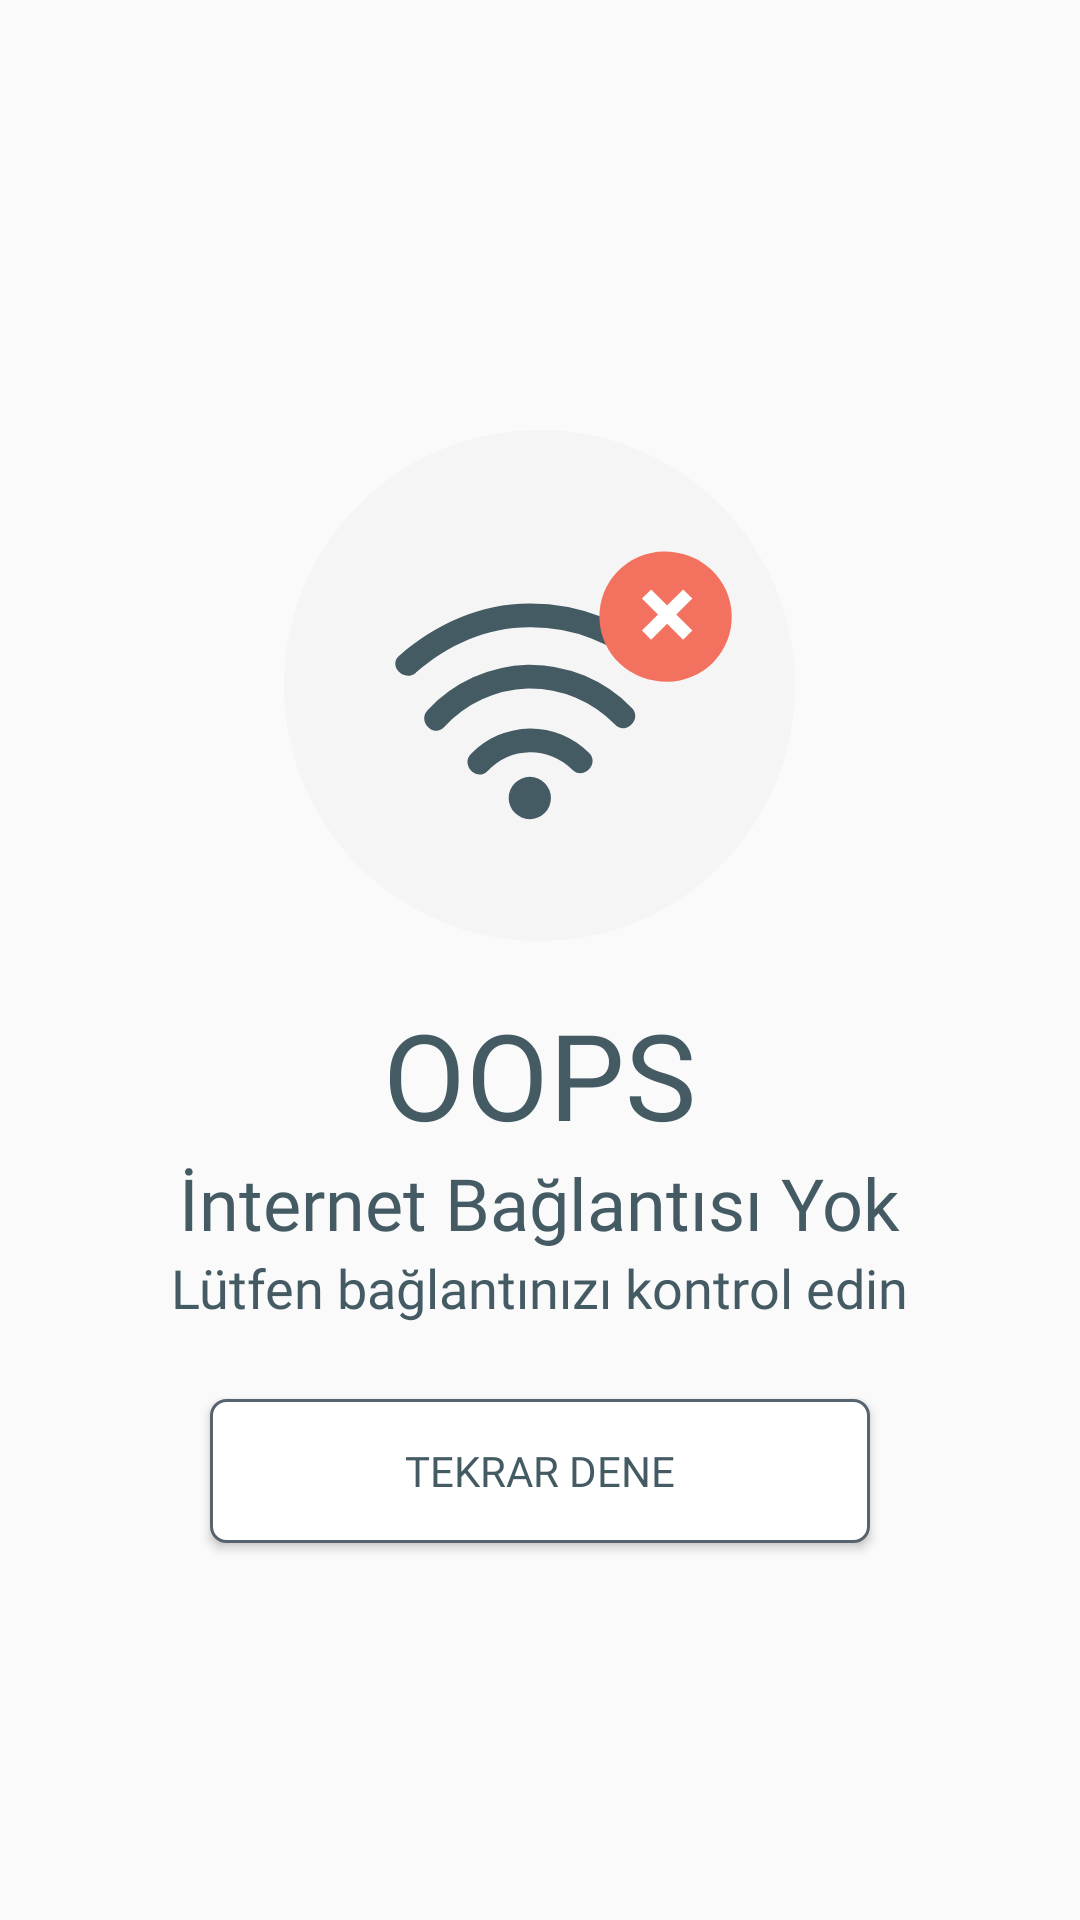

Produce the Android XML layout that renders to this screen, including the resource entries it uses.
<!-- AndroidManifest.xml: application theme Theme.PierdeloApp -->
<!-- res/layout/check_internet_dialog.xml -->
<?xml version="1.0" encoding="utf-8"?>
<LinearLayout xmlns:android="http://schemas.android.com/apk/res/android"
    xmlns:app="http://schemas.android.com/apk/res-auto"
    android:layout_width="match_parent"
    android:layout_height="match_parent"
    android:gravity="center"
    android:orientation="vertical"
    android:padding="20dp"
    android:background="@drawable/linear_bg"
    >
    <ImageView
        android:id="@+id/imageView6"
        android:layout_width="wrap_content"
        android:layout_height="wrap_content"
        app:srcCompat="@drawable/no_connection" />

    <TextView
        android:layout_width="wrap_content"
        android:layout_height="wrap_content"
        android:textSize="40sp"
        android:fontFamily="@font/nunito_bold"
        android:textColor="#455B64"
        android:text="OOPS" />

    <TextView
        android:layout_width="wrap_content"
        android:layout_height="wrap_content"
        android:textSize="24sp"
        android:fontFamily="@font/nunito_bold"
        android:textColor="#455B64"
        android:text="@string/xml_no_internet_connect" />

    <TextView
        android:layout_width="wrap_content"
        android:layout_height="wrap_content"
        android:textSize="18sp"
        android:fontFamily="@font/nunito_semibold"
        android:textColor="#455B64"
        android:text="@string/xml_check_connect" />

    <androidx.appcompat.widget.AppCompatButton
        android:id="@+id/btnRetry"
        android:layout_width="match_parent"
        android:layout_height="wrap_content"
        android:background="@drawable/button_in_dec"
        android:layout_marginLeft="50dp"
        android:layout_marginRight="50dp"
        android:layout_marginTop="25dp"
        android:text="@string/xml_connect_retry"
        android:fontFamily="@font/nunito_semibold"
        android:textColor="#455B64"
        />


</LinearLayout>
<!-- resources referenced by this layout -->
<resources>
  <!-- drawable button_in_dec (drawable) -->
  <?xml version="1.0" encoding="utf-8"?>
  <shape xmlns:android="http://schemas.android.com/apk/res/android">
      <solid android:color="@color/white" />
      <corners android:radius="5dp" />
      <stroke android:color="#57636F" android:width="1dp" />
  
  </shape>
  <!-- drawable no_connection (drawable) -->
  <vector xmlns:android="http://schemas.android.com/apk/res/android"
      android:width="205.53dp"
      android:height="205.53dp"
      android:viewportWidth="205.53"
      android:viewportHeight="205.53">
    <path
        android:pathData="M102.76,102.77m-19.99,82.77a85.15,85.15 58.58,1 1,39.99 -165.54a85.15,85.15 58.58,1 1,-39.99 165.54"
        android:fillColor="#f5f5f5"/>
    <path
        android:pathData="M106.58,140.27a7.04,7.04 0,1 1,-7 -7.07,7.04 7.04,0 0,1 7,7.07Z"
        android:fillColor="#455b64"/>
    <path
        android:pathData="M85.49,131.22a19.51,19.51 0,0 1,28.21 -0.38c3.6,3.61 9.21,-1.95 5.61,-5.56a27.51,27.51 0,0 0,-39.41 0.32c-3.51,3.68 2.05,9.31 5.56,5.61h0Z"
        android:fillColor="#455b64"/>
    <path
        android:pathData="M61.6,98.47c10.7,-9.24 23.47,-15.06 37.78,-15.1a56.01,56.01 0,0 1,38.54 14.76c3.71,3.47 9.35,-2.07 5.61,-5.56A64.23,64.23 0,0 0,99.41 75.48c-16.45,0.03 -31.09,6.76 -43.38,17.39 -3.87,3.34 1.73,8.94 5.56,5.61h0Z"
        android:fillColor="#455b64"/>
    <path
        android:pathData="M71.03,116.61A39.47,39.47 0,0 1,98.88 103.76,39.46 39.46,0 0,1 127.92,115.79c3.56,3.66 9.18,-1.92 5.61,-5.56a47.33,47.33 0,0 0,-34.62 -14.38A47.4,47.4 0,0 0,65.46 111c-3.46,3.73 2.11,9.36 5.56,5.61h0Z"
        android:fillColor="#455b64"/>
    <path
        android:pathData="M144.76,79.83m-3.76,21.26a21.59,21.59 55.03,1 1,7.52 -42.51a21.59,21.59 55.03,1 1,-7.52 42.51"
        android:fillColor="#f3725f"/>
    <path
        android:pathData="M150.61,70.75l3.06,3.06l-13.72,13.72l-3.06,-3.06z"
        android:fillColor="#fff"/>
    <path
        android:pathData="M136.89,73.81l3.06,-3.06l13.72,13.72l-3.06,3.06z"
        android:fillColor="#fff"/>
  </vector>
  <string name="xml_check_connect">Lütfen bağlantınızı kontrol edin</string>
  <string name="xml_connect_retry">Tekrar Dene</string>
  <string name="xml_no_internet_connect">İnternet Bağlantısı Yok</string>
  <style name="Theme.PierdeloApp" parent="Base.Theme.PierdeloApp" />
  <color name="white">#FFFFFFFF</color>
  <style name="Base.Theme.PierdeloApp" parent="Theme.AppCompat.Light.NoActionBar">
  
          <item name="colorPrimary">@android:color/transparent</item>
          <item name="android:itemTextAppearance">@style/popupOverflowMenu</item>
          <item name="android:popupMenuStyle">@style/popupBGStyle</item>
  
      </style>
  <style name="popupOverflowMenu" parent="Widget.MaterialComponents.PopupMenu">
          <item name="android:textColor">#57636F</item>
          <item name="fontFamily">@font/nunito_semibold</item>
      </style>
  <style name="popupBGStyle" parent="Widget.MaterialComponents.PopupMenu">
          <item name="android:popupBackground">@drawable/menu_popup_background</item>
      </style>
  <!-- drawable menu_popup_background (drawable) -->
  <?xml version="1.0" encoding="utf-8"?>
  <shape xmlns:android="http://schemas.android.com/apk/res/android">
  
      <solid android:color="@color/white" />
          <corners android:radius="15dp" />
      <padding android:bottom="5dp" android:left="5dp" />
  
  </shape>
</resources>
